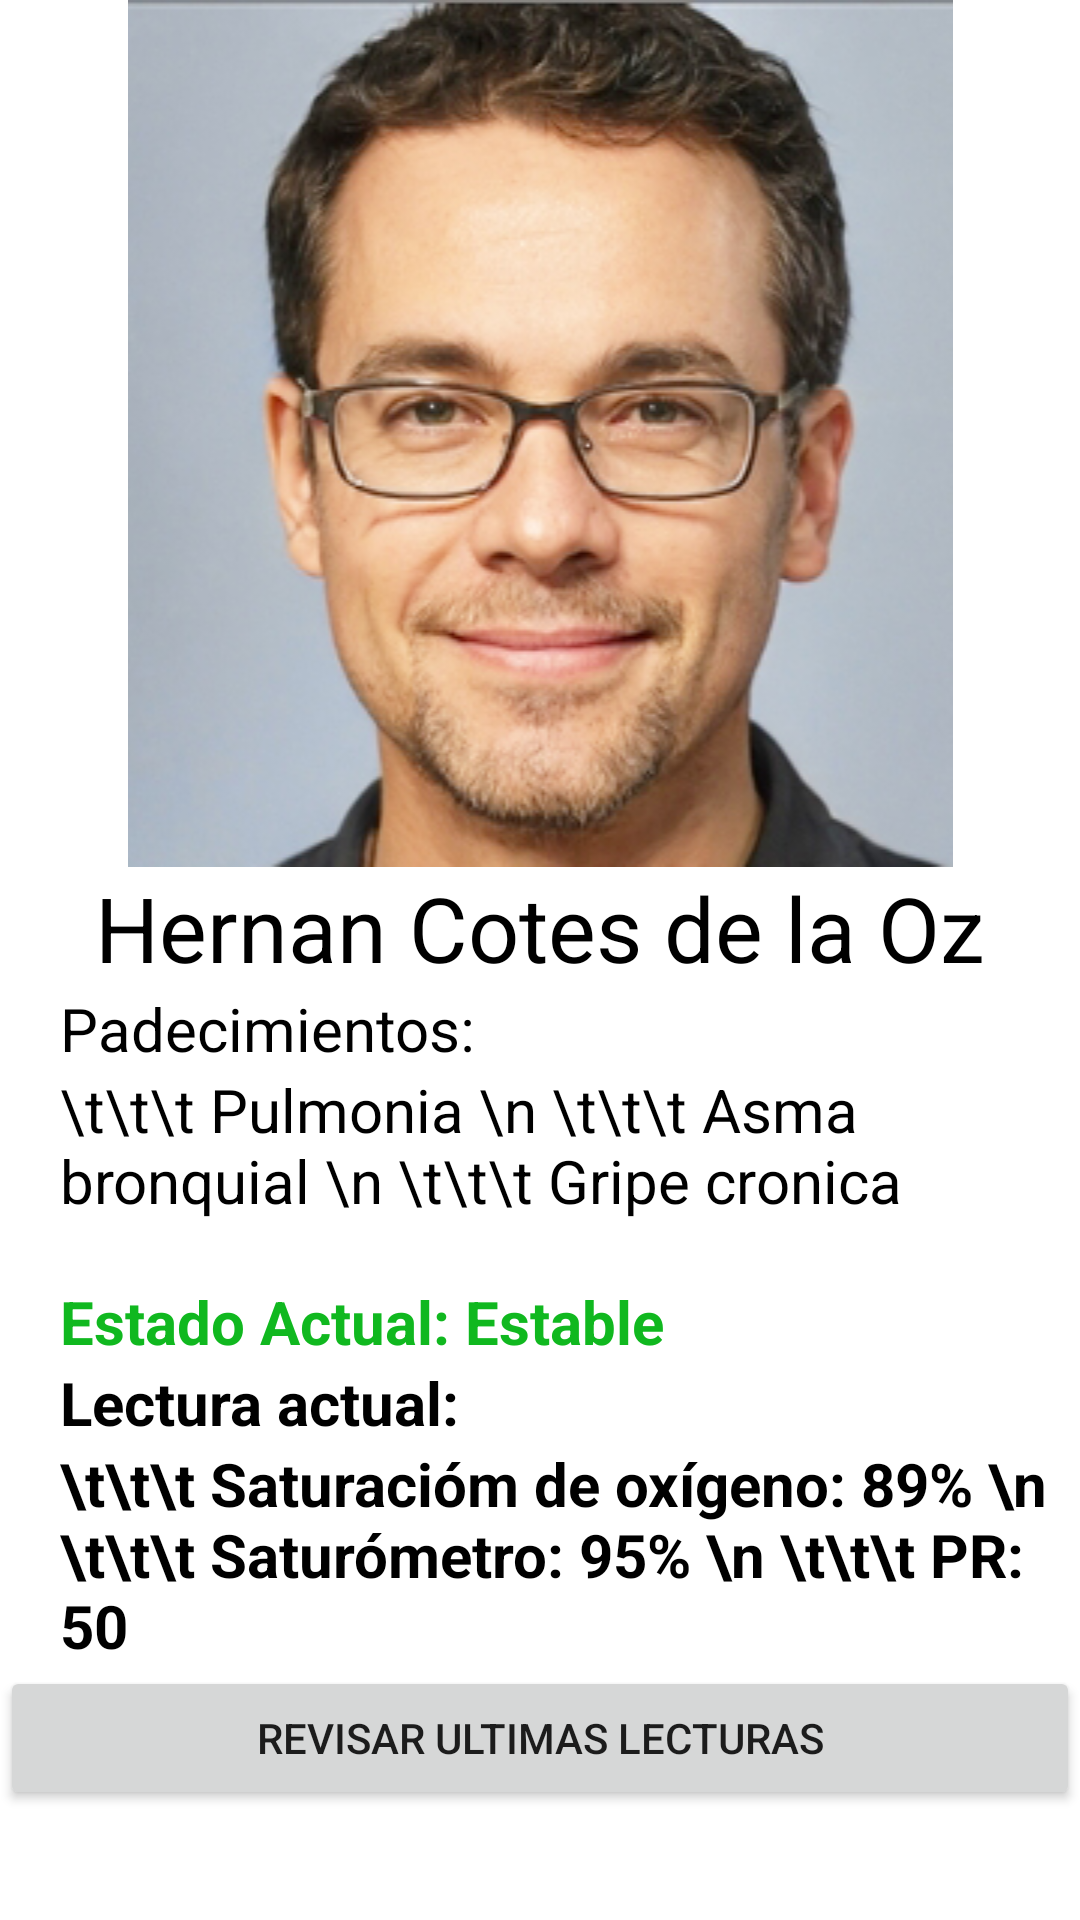

This screen was rendered from an Android layout file. Write that file and the resources it references.
<!-- AndroidManifest.xml: application theme Theme.OXYCARE -->
<!-- res/layout/activity_patient_information.xml -->
<?xml version="1.0" encoding="utf-8"?>
<ScrollView xmlns:android="http://schemas.android.com/apk/res/android"
    xmlns:app="http://schemas.android.com/apk/res-auto"
    xmlns:tools="http://schemas.android.com/tools"
    android:layout_width="match_parent"
    android:layout_height="match_parent"
    tools:context=".screens.patientInformation"
   >
    <LinearLayout
        android:layout_width="match_parent"
        android:layout_height="match_parent"
        android:orientation="vertical">
        <ImageView
            android:layout_width="match_parent"
            android:layout_height="wrap_content"
            android:src="@drawable/paciente1"/>
        <TextView
            android:layout_width="match_parent"
            android:layout_height="wrap_content"
            android:text="Hernan Cotes de la Oz"
            android:gravity="center"
            android:textColor="@color/black"
            android:textSize="30sp"/>
        <TextView
            android:layout_width="match_parent"
            android:layout_height="wrap_content"
            android:textSize="20sp"
            android:textColor="@color/black"
            android:text="Padecimientos:"
            android:layout_marginLeft="20dp"/>
        <TextView
            android:layout_width="match_parent"
            android:layout_height="wrap_content"
            android:textSize="20sp"
            android:textColor="@color/black"
            android:text="\t\t\t Pulmonia \n \t\t\t Asma bronquial \n \t\t\t Gripe cronica"
            android:layout_marginLeft="20dp"/>
        <TextView
            android:layout_width="match_parent"
            android:layout_height="wrap_content"
            android:textSize="20sp"
            android:textColor="#F809B619"
            android:text="Estado Actual: Estable"
            android:textStyle="bold"
            android:paddingTop="20dp"
            android:layout_marginLeft="20dp"/>
        <TextView
            android:layout_width="match_parent"
            android:layout_height="wrap_content"
            android:textSize="20sp"
            android:textStyle="bold"
            android:textColor="@color/black"
            android:text="Lectura actual: "
            android:layout_marginLeft="20dp"/>
        <TextView
            android:layout_width="match_parent"
            android:layout_height="wrap_content"
            android:textSize="20sp"
            android:textStyle="bold"
            android:textColor="@color/black"
            android:text="\t\t\t Saturacióm de oxígeno: 89% \n \t\t\t Saturómetro: 95% \n \t\t\t PR: 50 "
            android:layout_marginLeft="20dp"/>
        <Button
            android:id="@+id/btnHistorial"
            android:layout_width="match_parent"
            android:layout_height="wrap_content"
            android:text="REvisar ultimas lecturas"/>
    </LinearLayout>


</ScrollView>
<!-- resources referenced by this layout -->
<resources>
  <!-- drawable paciente1: png bitmap (drawable, 182286 bytes) -->
  <style name="Theme.OXYCARE" parent="Theme.MaterialComponents.DayNight.NoActionBar">
          
          <item name="colorPrimary">@color/purple_500</item>
          <item name="colorPrimaryVariant">@color/purple_700</item>
          <item name="colorOnPrimary">@color/white</item>
          
          <item name="colorSecondary">@color/teal_200</item>
          <item name="colorSecondaryVariant">@color/teal_700</item>
          <item name="colorOnSecondary">@color/black</item>
          
          <item name="android:statusBarColor" tools:targetApi="l">?attr/colorPrimaryVariant</item>
          
      </style>
  <!-- not gathered from this repository: default colours our renderer supplied (Android Studio template values) -->
  <color name="purple_500">#FF6200EE</color>
  <color name="purple_700">#FF3700B3</color>
  <color name="teal_200">#FF03DAC5</color>
  <color name="teal_700">#FF018786</color>
  <color name="black">#FF000000</color>
  <color name="white">#FFFFFFFF</color>
</resources>
